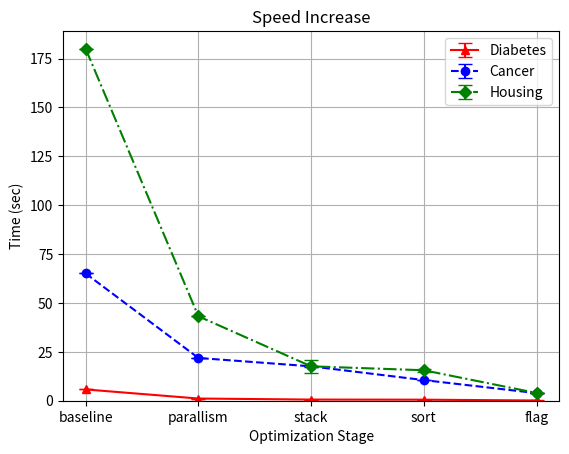

Recreate this plot in Python.
import matplotlib.pyplot as plt
import numpy as np

base_line_diabetes = [5.77,]
para_diabetes = [1.12, 1.13, 1.15]
stack = [0.62, 0.59]
sort = [0.58, 0.53, 0.53]
flag = [0.13, 0.12, 0.15]
diabetes_data = [base_line_diabetes, para_diabetes, stack, sort, flag]

base_line_cancer = [65.09, ]
para_cancer = [21.87, 22.18, ]
stack = [17.59, 17.85]
sort = [10.74, 10.55, 10.93]
flag = [3.89, 3.93, 3.89]
cancer_data = [base_line_cancer, para_cancer, stack, sort, flag]

base_line_housing = [180.04,]
para_housing = [43.20, ]
stack = [17.59, 25.40, 22.98]
sort = [15.59, 15.82, 17.33]
flag = [3.95, 3.98, 4.07]
housing_data = [base_line_housing, para_housing, stack, sort, flag]

# Calculate the means and standard deviations
diabetes_means = [np.min(data) for data in diabetes_data]
diabetes_std_devs = [np.std(data) for data in diabetes_data]

cancer_means = [np.min(data) for data in cancer_data]
cancer_std_devs = [np.std(data) for data in cancer_data]

housing_means = [np.min(data) for data in housing_data]
housing_std_devs = [np.std(data) for data in housing_data]

# Define categorical x-axis labels
x_labels = ["baseline", "parallism", "stack", "sort", "flag"]
x = np.arange(len(x_labels))  # Numeric positions for categorical labels

plt.errorbar(x, diabetes_means, yerr=diabetes_std_devs, capsize=5, linestyle='-', marker='^', color='red', label='Diabetes')
plt.errorbar(x, cancer_means, yerr=cancer_std_devs, capsize=5, linestyle='--', marker='o', color='blue', label='Cancer')
plt.errorbar(x, housing_means, yerr=housing_std_devs, capsize=5, linestyle='-.', marker='D', color='green', label='Housing')

plt.xticks(x, x_labels)  # Set the categorical labels
plt.xlabel('Optimization Stage')
plt.ylabel('Time (sec)')
plt.title('Speed Increase')
plt.ylim(bottom=0)

plt.legend()
plt.legend(loc='upper right')  # Places the legend in the upper-right corner
plt.grid(True)

plt.show()
